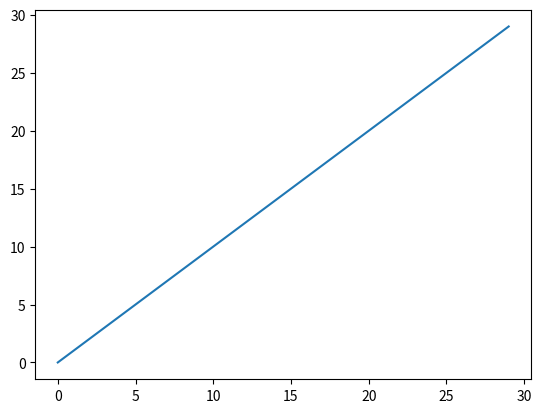
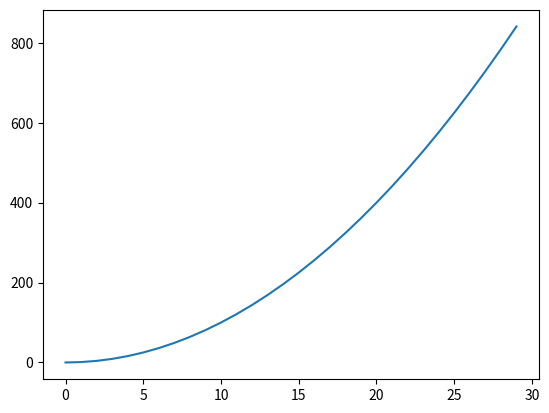
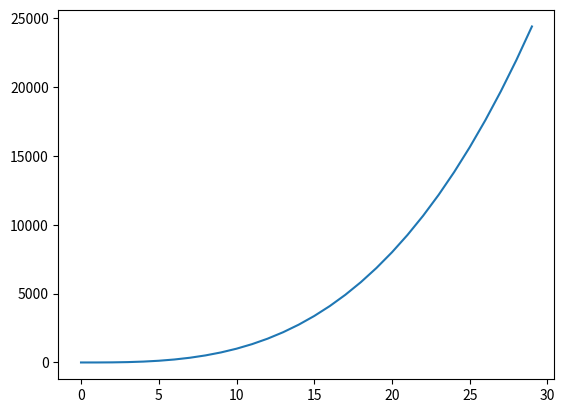
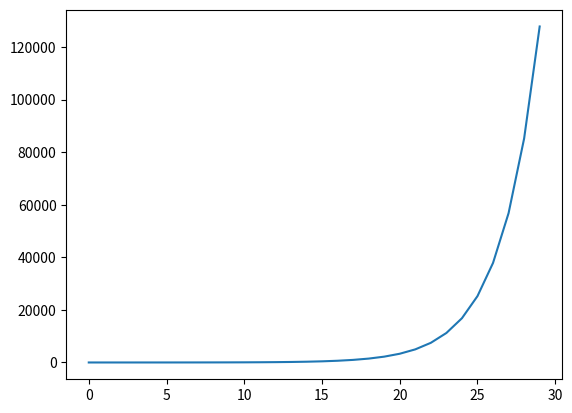

These charts were generated, in order, by the following Python code:
#!/usr/bin/env python3
# -*- coding: utf-8 -*-
"""
Created on Sat Apr  9 19:17:28 2022

@author: jmfustinoni
"""


import matplotlib.pyplot as plt

mySamples = []
myLinear = []
myQuadratic = []
myCubic = []
myExponential = []


for i in range(0, 30):
    mySamples.append(i)
    myLinear.append(i)
    myQuadratic.append(i**2)
    myCubic.append(i**3)
    myExponential.append(1.5**i)
    


# first trial
# plt.plot(mySamples, myLinear)
# plt.plot(mySamples, myQuadratic)
# plt.plot(mySamples, myCubic)
# plt.plot(mySamples, myExponential)

# second trial
plt.figure('lin')
plt.plot(mySamples, myLinear)
plt.figure('quad')
plt.plot(mySamples, myQuadratic)
plt.figure('cube')
plt.plot(mySamples, myCubic)
plt.figure('expo')
plt.plot(mySamples, myExponential)

# third trial
#plt.figure('lin')
#plt.xlabel('sample points')
#plt.ylabel('linear function')
#plt.plot(mySamples, myLinear)
#plt.figure('quad')
#plt.plot(mySamples, myQuadratic)
#plt.figure('cube')
#plt.plot(mySamples, myCubic)
#plt.figure('expo')
#plt.plot(mySamples, myExponential)
#plt.figure('quad')
#plt.ylabel('quadratic function')

# fourth trial
#plt.figure('lin')
#plt.plot(mySamples, myLinear)
#plt.figure('quad')
#plt.plot(mySamples, myQuadratic)
#plt.figure('cube')
#plt.plot(mySamples, myCubic)
#plt.figure('expo')
#plt.plot(mySamples, myExponential)
#plt.figure('lin')
#plt.title('Linear')
#plt.figure('quad')
#plt.title('Quadratic')
#plt.figure('cube')
#plt.title('Cubic')
#plt.figure('expo')
#plt.title('Exponential')

# fifth trial
#plt.figure('lin')
#plt.clf()
#plt.plot(mySamples, myLinear)
#plt.figure('quad')
#plt.clf()
#plt.plot(mySamples, myQuadratic)
#plt.figure('cube')
#plt.clf()
#plt.plot(mySamples, myCubic)
#plt.figure('expo')
#plt.clf()
#plt.plot(mySamples, myExponential)
#plt.figure('lin')
#plt.title('Linear')
#plt.figure('quad')
#plt.title('Quadratic')
#plt.figure('cube')
#plt.title('Cubic')
#plt.figure('expo')
#plt.title('Exponential')

# sixth trial
#plt.figure('lin')
#plt.clf()
#plt.ylim(0,1000)
#plt.plot(mySamples, myLinear)
#plt.figure('quad')
#plt.clf()
#plt.ylim(0,1000)
#plt.plot(mySamples, myQuadratic)
#plt.figure('lin')
#plt.title('Linear')
#plt.figure('quad')
#plt.title('Quadratic')

# seventh trial
#plt.figure('lin quad')
#plt.clf()
#plt.plot(mySamples, myLinear)
#plt.plot(mySamples, myQuadratic)
#plt.figure('cube exp')
#plt.clf()
#plt.plot(mySamples, myCubic)
#plt.plot(mySamples, myExponential)
#plt.figure('lin quad')
#plt.title('Linear vs. Quadratic')
#plt.figure('cube exp')
#plt.title('Cubic vs. Exponential')

# eighth trial
#plt.figure('lin quad')
#plt.clf()
#plt.plot(mySamples, myLinear, label = 'linear')
#plt.plot(mySamples, myQuadratic, label = 'quadratic')
#plt.legend(loc = 'upper left')
#plt.title('Linear vs. Quadratic')
#plt.figure('cube exp')
#plt.clf()
#plt.plot(mySamples, myCubic, label = 'cubic')
#plt.plot(mySamples, myExponential, label = 'exponential')
#plt.legend()
#plt.title('Cubic vs. Exponential')

# ninth trial
#plt.figure('lin quad')
#plt.clf()
#plt.plot(mySamples, myLinear, 'b-', label = 'linear')
#plt.plot(mySamples, myQuadratic,'ro', label = 'quadratic')
#plt.legend(loc = 'upper left')
#plt.title('Linear vs. Quadratic')
#plt.figure('cube exp')
#plt.clf()
#plt.plot(mySamples, myCubic, 'g^', label = 'cubic')
#plt.plot(mySamples, myExponential, 'r--',label = 'exponential')
#plt.legend()
#plt.title('Cubic vs. Exponential')

# tenth trial
#plt.figure('lin quad')
#plt.clf()
#plt.plot(mySamples, myLinear, 'b-', label = 'linear', linewidth = 2.0)
#plt.plot(mySamples, myQuadratic,'r', label = 'quadratic', linewidth = 3.0)
#plt.legend(loc = 'upper left')
#plt.title('Linear vs. Quadratic')
#plt.figure('cube exp')
#plt.clf()
#plt.plot(mySamples, myCubic, 'g--', label = 'cubic', linewidth = 4.0)
#plt.plot(mySamples, myExponential, 'r',label = 'exponential', linewidth = 5.0)
#plt.legend()
#plt.title('Cubic vs. Exponential')

# eleventh trial
#plt.figure('lin quad')
#plt.clf()
#plt.subplot(211)
#plt.ylim(0, 900)
#plt.plot(mySamples, myLinear, 'b-', label = 'linear', linewidth = 2.0)
#plt.subplot(212)
#plt.ylim(0, 900)
#plt.plot(mySamples, myQuadratic,'r', label = 'quadratic', linewidth = 3.0)
#plt.legend(loc = 'upper left')
#plt.title('Linear vs. Quadratic')
#plt.figure('cube exp')
#plt.clf()
#plt.subplot(121)
#plt.ylim(0, 140000)
#plt.plot(mySamples, myCubic, 'g--', label = 'cubic', linewidth = 4.0)
#plt.subplot(122)
#plt.ylim(0, 140000)
#plt.plot(mySamples, myExponential, 'r',label = 'exponential', linewidth = 5.0)
#plt.legend()
#plt.title('Cubic vs. Exponential')

# twelfth trial
#plt.figure('cube exp log')
#plt.clf()
#plt.plot(mySamples, myCubic, 'g--', label = 'cubic', linewidth = 2.0)
#plt.plot(mySamples, myExponential, 'r',label = 'exponential', linewidth = 4.0)
#plt.yscale('log')
#plt.legend()
#plt.title('Cubic vs. Exponential')
#plt.figure('cube exp linear')
#plt.clf()
#plt.plot(mySamples, myCubic, 'g--', label = 'cubic', linewidth = 2.0)
#plt.plot(mySamples, myExponential, 'r',label = 'exponential', linewidth = 4.0)
#plt.legend()
#plt.title('Cubic vs. Exponential')
